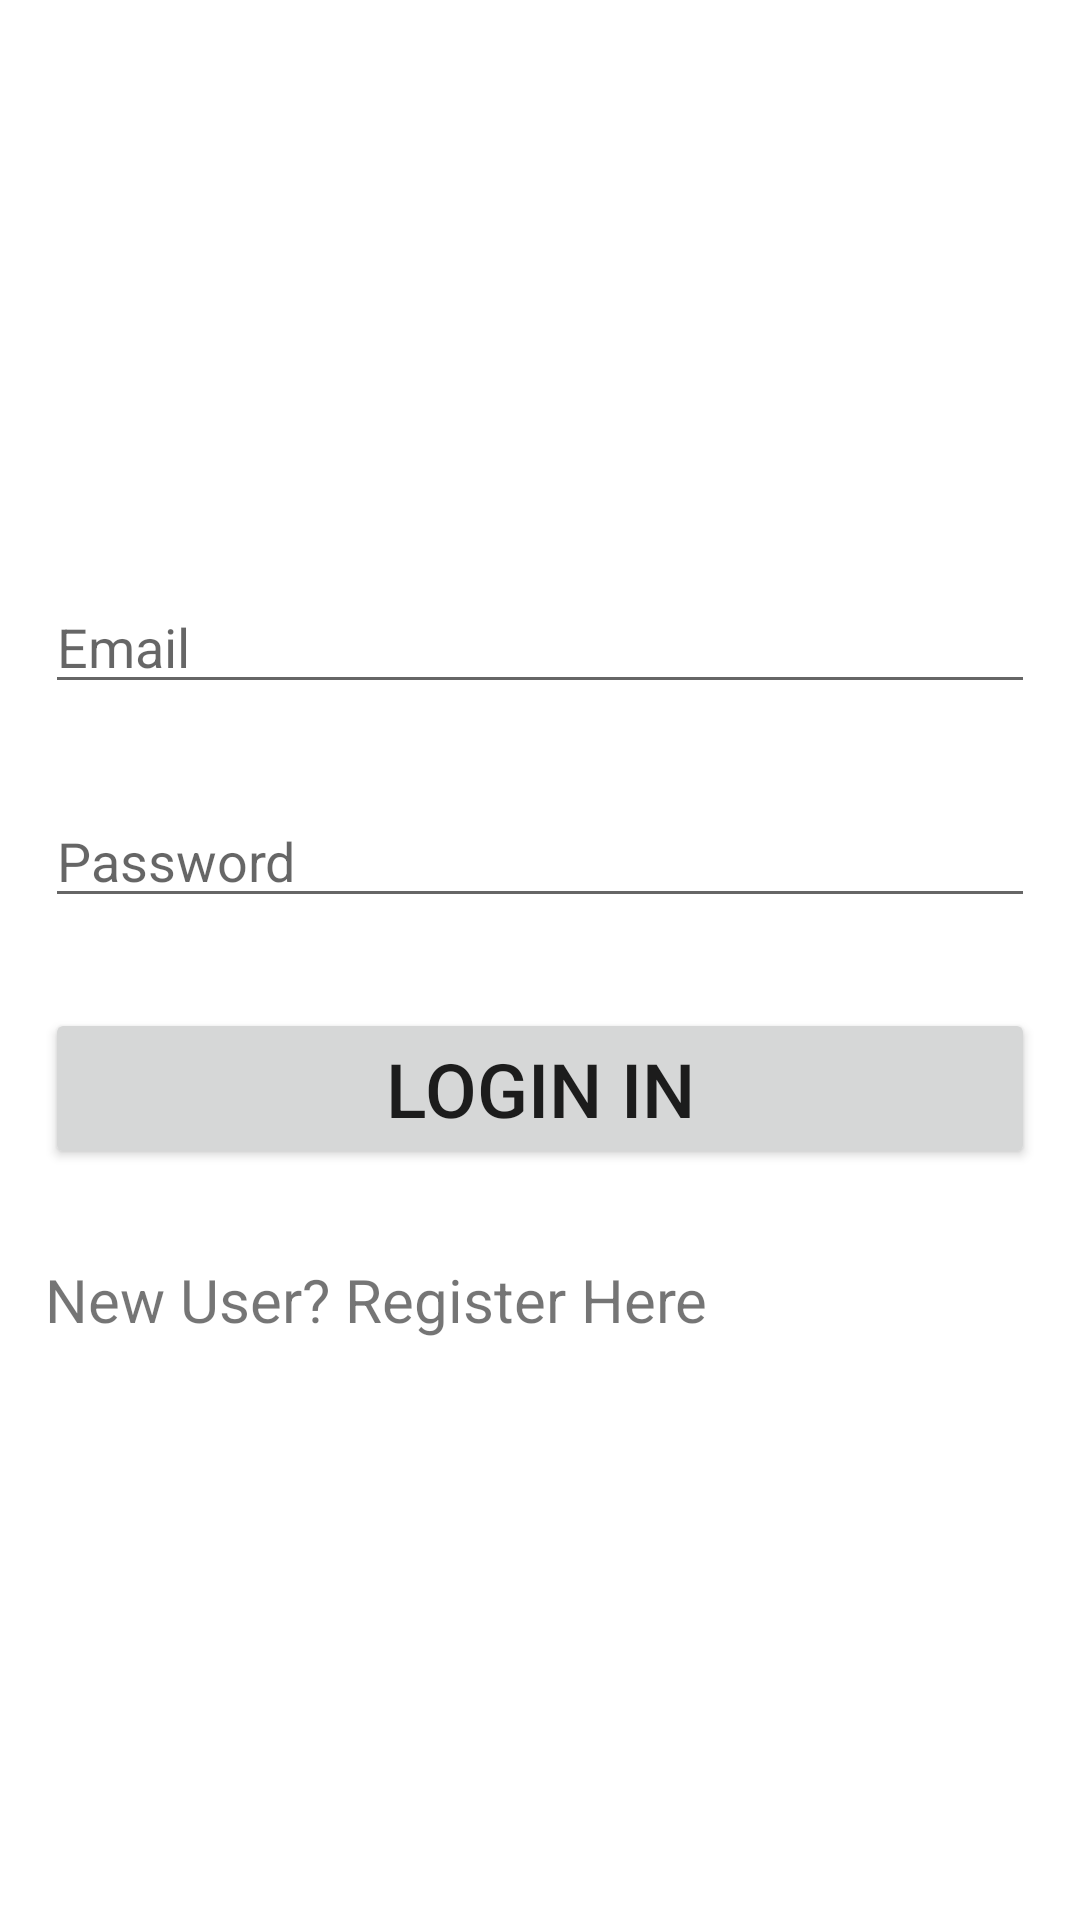

Layout XML and referenced resources for this Android screen:
<!-- AndroidManifest.xml: application theme Theme.BookFlix -->
<!-- res/layout/activity_login.xml -->
<?xml version="1.0" encoding="utf-8"?>
<androidx.constraintlayout.widget.ConstraintLayout xmlns:android="http://schemas.android.com/apk/res/android"
    xmlns:app="http://schemas.android.com/apk/res-auto"
    xmlns:tools="http://schemas.android.com/tools"
    android:layout_width="match_parent"
    android:layout_height="match_parent"
    tools:context=".ActivityLogin">

    <LinearLayout xmlns:android="http://schemas.android.com/apk/res/android"
        android:layout_width="match_parent"
        android:layout_height="match_parent"
        android:gravity="center"
        android:orientation="vertical">

        <EditText
            android:id="@+id/loginEmail"
            android:layout_width="match_parent"
            android:layout_height="wrap_content"
            android:layout_margin="15dp"
            android:hint="Email"
            android:inputType="textEmailAddress" />

        <EditText
            android:id="@+id/loginpaswd"
            android:layout_width="match_parent"
            android:layout_height="wrap_content"
            android:layout_margin="15dp"
            android:hint="Password"
            android:inputType="numberPassword"/>

        <Button
            android:id="@+id/btnLogIn"
            android:layout_width="match_parent"
            android:layout_height="wrap_content"
            android:layout_margin="15dp"
            android:text="Login In"
            android:textSize="25dp" />

        <TextView
            android:id="@+id/TVSignIn"
            android:layout_width="match_parent"
            android:layout_height="wrap_content"
            android:layout_margin="15dp"
            android:text="New User? Register Here"
            android:textSize="20dp" />
    </LinearLayout>



</androidx.constraintlayout.widget.ConstraintLayout>
<!-- resources referenced by this layout -->
<resources>
  <style name="Theme.BookFlix" parent="Theme.MaterialComponents.DayNight.DarkActionBar">
          
          <item name="colorPrimary">@color/purple_500</item>
          <item name="colorPrimaryVariant">@color/purple_700</item>
          <item name="colorOnPrimary">@color/white</item>
          
          <item name="colorSecondary">@color/teal_200</item>
          <item name="colorSecondaryVariant">@color/teal_700</item>
          <item name="colorOnSecondary">@color/black</item>
          
          <item name="android:statusBarColor" tools:targetApi="l">?attr/colorPrimaryVariant</item>
          
      </style>
  <!-- not gathered from this repository: default colours our renderer supplied (Android Studio template values) -->
  <color name="purple_500">#FF6200EE</color>
  <color name="purple_700">#FF3700B3</color>
  <color name="teal_200">#FF03DAC5</color>
  <color name="teal_700">#FF018786</color>
  <color name="black">#FF000000</color>
  <color name="white">#FFFFFFFF</color>
</resources>
